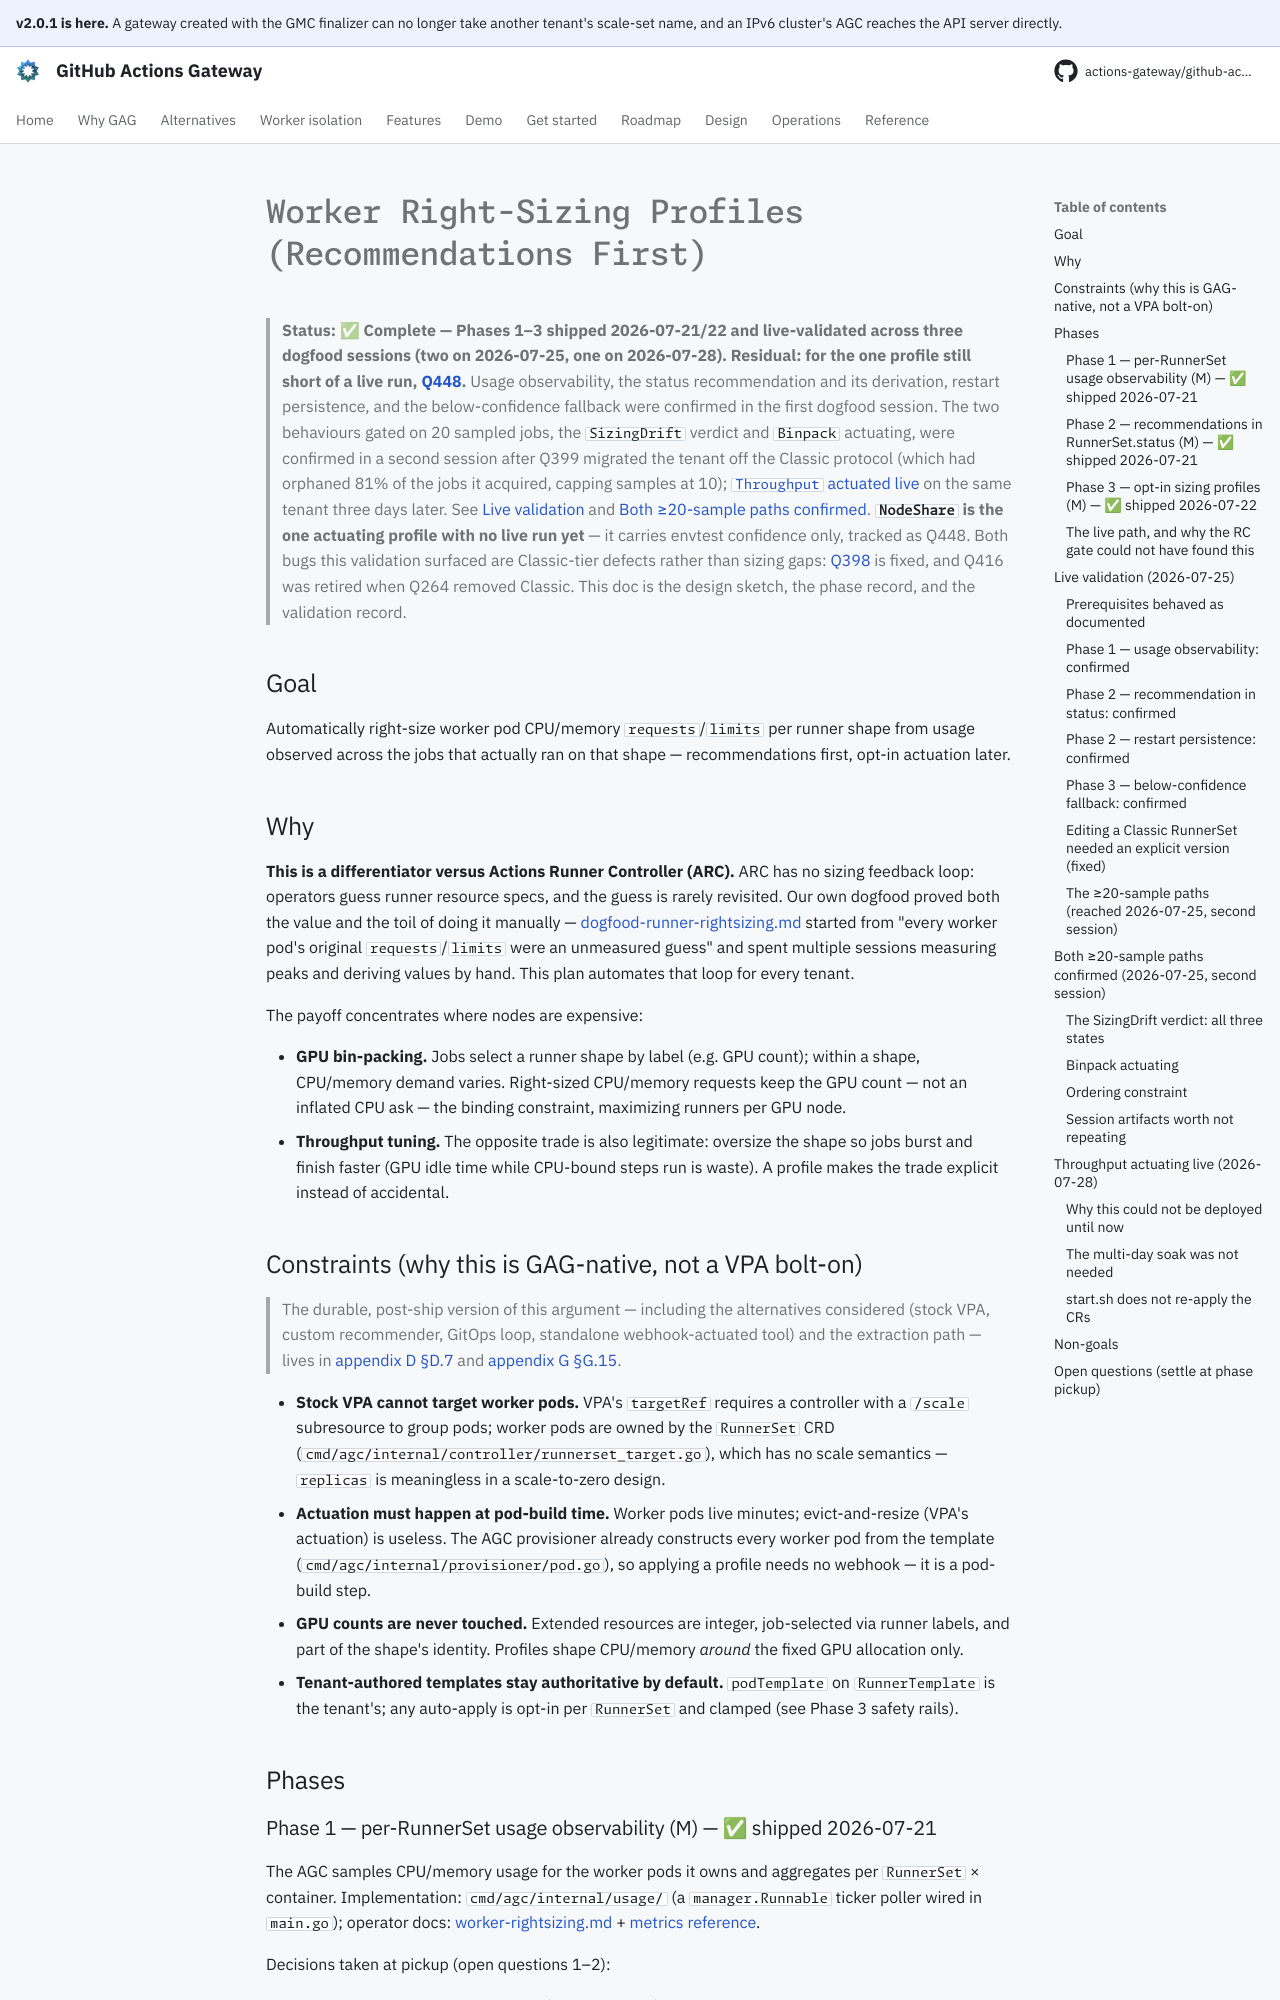

repository: actions-gateway/github-actions-gateway · page: dev/plan/runner-sizing-profiles/index.html · generator: mkdocs

# Worker Right-Sizing Profiles (Recommendations First)

> **Status: ✅ Complete — Phases 1–3 shipped 2026-07-21/22 and live-validated across three dogfood sessions (two on 2026-07-25, one on 2026-07-28).
> Residual: for the one profile still short of a live run, [Q448](../queue/Q448.md).** Usage observability, the status recommendation and its derivation, restart persistence, and the below-confidence fallback were confirmed in the first dogfood session.
> The two behaviours gated on 20 sampled jobs, the `SizingDrift` verdict and `Binpack` actuating, were confirmed in a second session after Q399 migrated the tenant off the Classic protocol (which had orphaned 81% of the jobs it acquired, capping samples at 10); [`Throughput` actuated live](#throughput-actuating-live-2026-07-28) on the same tenant three days later.
> See [Live validation](#live-validation-2026-07-25) and [Both ≥20-sample paths confirmed](#both-20-sample-paths-confirmed-2026-07-25-second-session).
> **`NodeShare` is the one actuating profile with no live run yet** — it carries envtest confidence only, tracked as Q448.
> Both bugs this validation surfaced are Classic-tier defects rather than sizing gaps: [Q398](#editing-a-classic-runnerset-needed-an-explicit-version-fixed) is fixed, and Q416 was retired when Q264 removed Classic.
> This doc is the design sketch, the phase record, and the validation record.

## Goal

Automatically right-size worker pod CPU/memory `requests`/`limits` per runner shape from usage observed across the jobs that actually ran on that shape — recommendations first, opt-in actuation later.

## Why

**This is a differentiator versus Actions Runner Controller (ARC).** ARC has no sizing feedback loop: operators guess runner resource specs, and the guess is rarely revisited.
Our own dogfood proved both the value and the toil of doing it manually — [dogfood-runner-rightsizing.md](archive/dogfood-runner-rightsizing.md) started from "every worker pod's original `requests`/`limits` were an unmeasured guess" and spent multiple sessions measuring peaks and deriving values by hand.
This plan automates that loop for every tenant.

The payoff concentrates where nodes are expensive:

- **GPU bin-packing.** Jobs select a runner shape by label (e.g.
  GPU count); within a shape, CPU/memory demand varies.
  Right-sized CPU/memory requests keep the GPU count — not an inflated CPU ask — the binding constraint, maximizing runners per GPU node.
- **Throughput tuning.** The opposite trade is also legitimate: oversize the shape so jobs burst and finish faster (GPU idle time while CPU-bound steps run is waste).
  A profile makes the trade explicit instead of accidental.

## Constraints (why this is GAG-native, not a VPA bolt-on)

> The durable, post-ship version of this argument — including the alternatives considered (stock VPA, custom recommender, GitOps loop, standalone webhook-actuated tool) and the extraction path — lives in [appendix D §D.7](../design/appendix-d-alternatives-considered.md#d7-worker-right-sizing-why-built-in-not-bolted-on) and [appendix G §G.15](../design/appendix-g-future-enhancements.md#g15-extract-the-batch-right-sizer-into-a-standalone--reusable-tool).

- **Stock VPA cannot target worker pods.** VPA's `targetRef` requires a controller with a `/scale` subresource to group pods; worker pods are owned by the `RunnerSet` CRD (`cmd/agc/internal/controller/runnerset_target.go`), which has no scale semantics — `replicas` is meaningless in a scale-to-zero design.
- **Actuation must happen at pod-build time.** Worker pods live minutes; evict-and-resize (VPA's actuation) is useless.
  The AGC provisioner already constructs every worker pod from the template (`cmd/agc/internal/provisioner/pod.go`), so applying a profile needs no webhook — it is a pod-build step.
- **GPU counts are never touched.** Extended resources are integer, job-selected via runner labels, and part of the shape's identity.
  Profiles shape CPU/memory *around* the fixed GPU allocation only.
- **Tenant-authored templates stay authoritative by default.** `podTemplate` on `RunnerTemplate` is the tenant's; any auto-apply is opt-in per `RunnerSet` and clamped (see Phase 3 safety rails).

## Phases
